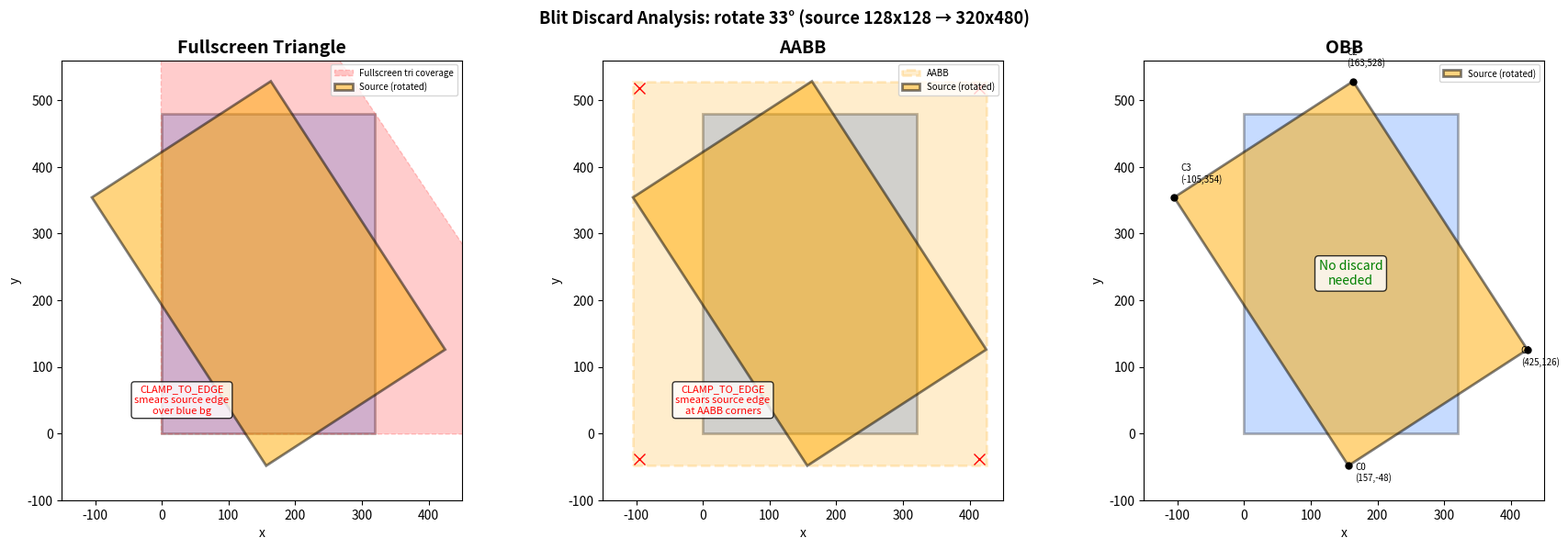

Source code (Python): (Note: this script raises an exception after producing the figure.)
import matplotlib
matplotlib.use('Agg')
import matplotlib.pyplot as plt
import matplotlib.patches as patches
import numpy as np

fig, axes = plt.subplots(1, 3, figsize=(18, 6))

# Common data
cos33, sin33 = np.cos(np.radians(33)), np.sin(np.radians(33))
cx, cy = 160, 240

def transform(sx, sy):
    px, py = sx * 2.5, sy * 3.75
    px2, py2 = px - cx, py - cy
    rx = px2 * cos33 - py2 * sin33
    ry = px2 * sin33 + py2 * cos33
    return rx + cx, ry + cy

# Source corners (in source pixel space, 128x128)
src_corners = [(0,0), (128,0), (128,128), (0,128)]
rotated = [transform(sx, sy) for sx, sy in src_corners]
rot_arr = np.array(rotated)

# AABB
abb_min = rot_arr.min(axis=0)
abb_max = rot_arr.max(axis=0)

# Target rect
target = patches.Rectangle((0, 0), 320, 480, linewidth=2, edgecolor='black', facecolor='#4488ff', alpha=0.3, label='Target (blue bg)')

for ax, title in zip(axes, ['Fullscreen Triangle', 'AABB', 'OBB']):
    ax.add_patch(patches.Rectangle((0, 0), 320, 480, linewidth=2, edgecolor='black', facecolor='#4488ff', alpha=0.3))
    ax.set_xlim(-150, 450)
    ax.set_ylim(-100, 560)
    ax.set_aspect('equal')
    ax.set_title(title, fontsize=14, fontweight='bold')
    ax.set_xlabel('x')
    ax.set_ylabel('y')

# --- Fullscreen triangle ---
ax = axes[0]
tri = plt.Polygon([(-1,-1), (640+1,-1), (-1, 960+1)], alpha=0.2, facecolor='red', edgecolor='red', linestyle='--', label='Fullscreen tri coverage')
ax.add_patch(tri)
ax.add_patch(plt.Polygon(rotated, alpha=0.5, facecolor='#ffaa00', edgecolor='black', linewidth=2, label='Source (rotated)'))
# Label the wrong area
ax.text(30, 30, 'CLAMP_TO_EDGE\nsmears source edge\nover blue bg', fontsize=8, color='red', ha='center',
        bbox=dict(boxstyle='round', facecolor='white', alpha=0.8))
ax.legend(fontsize=7, loc='upper right')

# --- AABB ---
ax = axes[1]
aabb_rect = patches.Rectangle((abb_min[0], abb_min[1]), abb_max[0]-abb_min[0], abb_max[1]-abb_min[1],
                               alpha=0.2, facecolor='orange', edgecolor='orange', linewidth=2, linestyle='--', label='AABB')
ax.add_patch(aabb_rect)
ax.add_patch(plt.Polygon(rotated, alpha=0.5, facecolor='#ffaa00', edgecolor='black', linewidth=2, label='Source (rotated)'))
# Mark corner waste areas
for corner_name, (px, py) in zip(['C0','C1','C2','C3'], [(abb_min[0]+10, abb_min[1]+10), (abb_max[0]-10, abb_min[1]+10), (abb_max[0]-10, abb_max[1]-10), (abb_min[0]+10, abb_max[1]-10)]):
    ax.plot(px, py, 'rx', markersize=8)
ax.text(30, 30, 'CLAMP_TO_EDGE\nsmears source edge\nat AABB corners', fontsize=8, color='red', ha='center',
        bbox=dict(boxstyle='round', facecolor='white', alpha=0.8))
ax.legend(fontsize=7, loc='upper right')

# --- OBB ---
ax = axes[2]
ax.add_patch(plt.Polygon(rotated, alpha=0.5, facecolor='#ffaa00', edgecolor='black', linewidth=2, label='Source (rotated)'))
for name, (px, py) in zip(['C0','C1','C2','C3'], rotated):
    ax.plot(px, py, 'ko', markersize=5)
    offset = {'C0': (5, -12), 'C1': (-5, -12), 'C2': (-5, 12), 'C3': (5, 12)}
    ax.annotate(f'{name}\n({px:.0f},{py:.0f})', (px, py), fontsize=7,
                textcoords='offset points', xytext=offset[name])
ax.text(160, 240, 'No discard\nneeded', fontsize=10, color='green', ha='center', va='center',
        bbox=dict(boxstyle='round', facecolor='white', alpha=0.8))
ax.legend(fontsize=7, loc='upper right')

fig.suptitle('Blit Discard Analysis: rotate 33° (source 128x128 → 320x480)', fontsize=13, fontweight='bold')
plt.tight_layout()
plt.savefig('docs/blit_discard_analysis.png', dpi=150, bbox_inches='tight')
print('saved docs/blit_discard_analysis.png')
